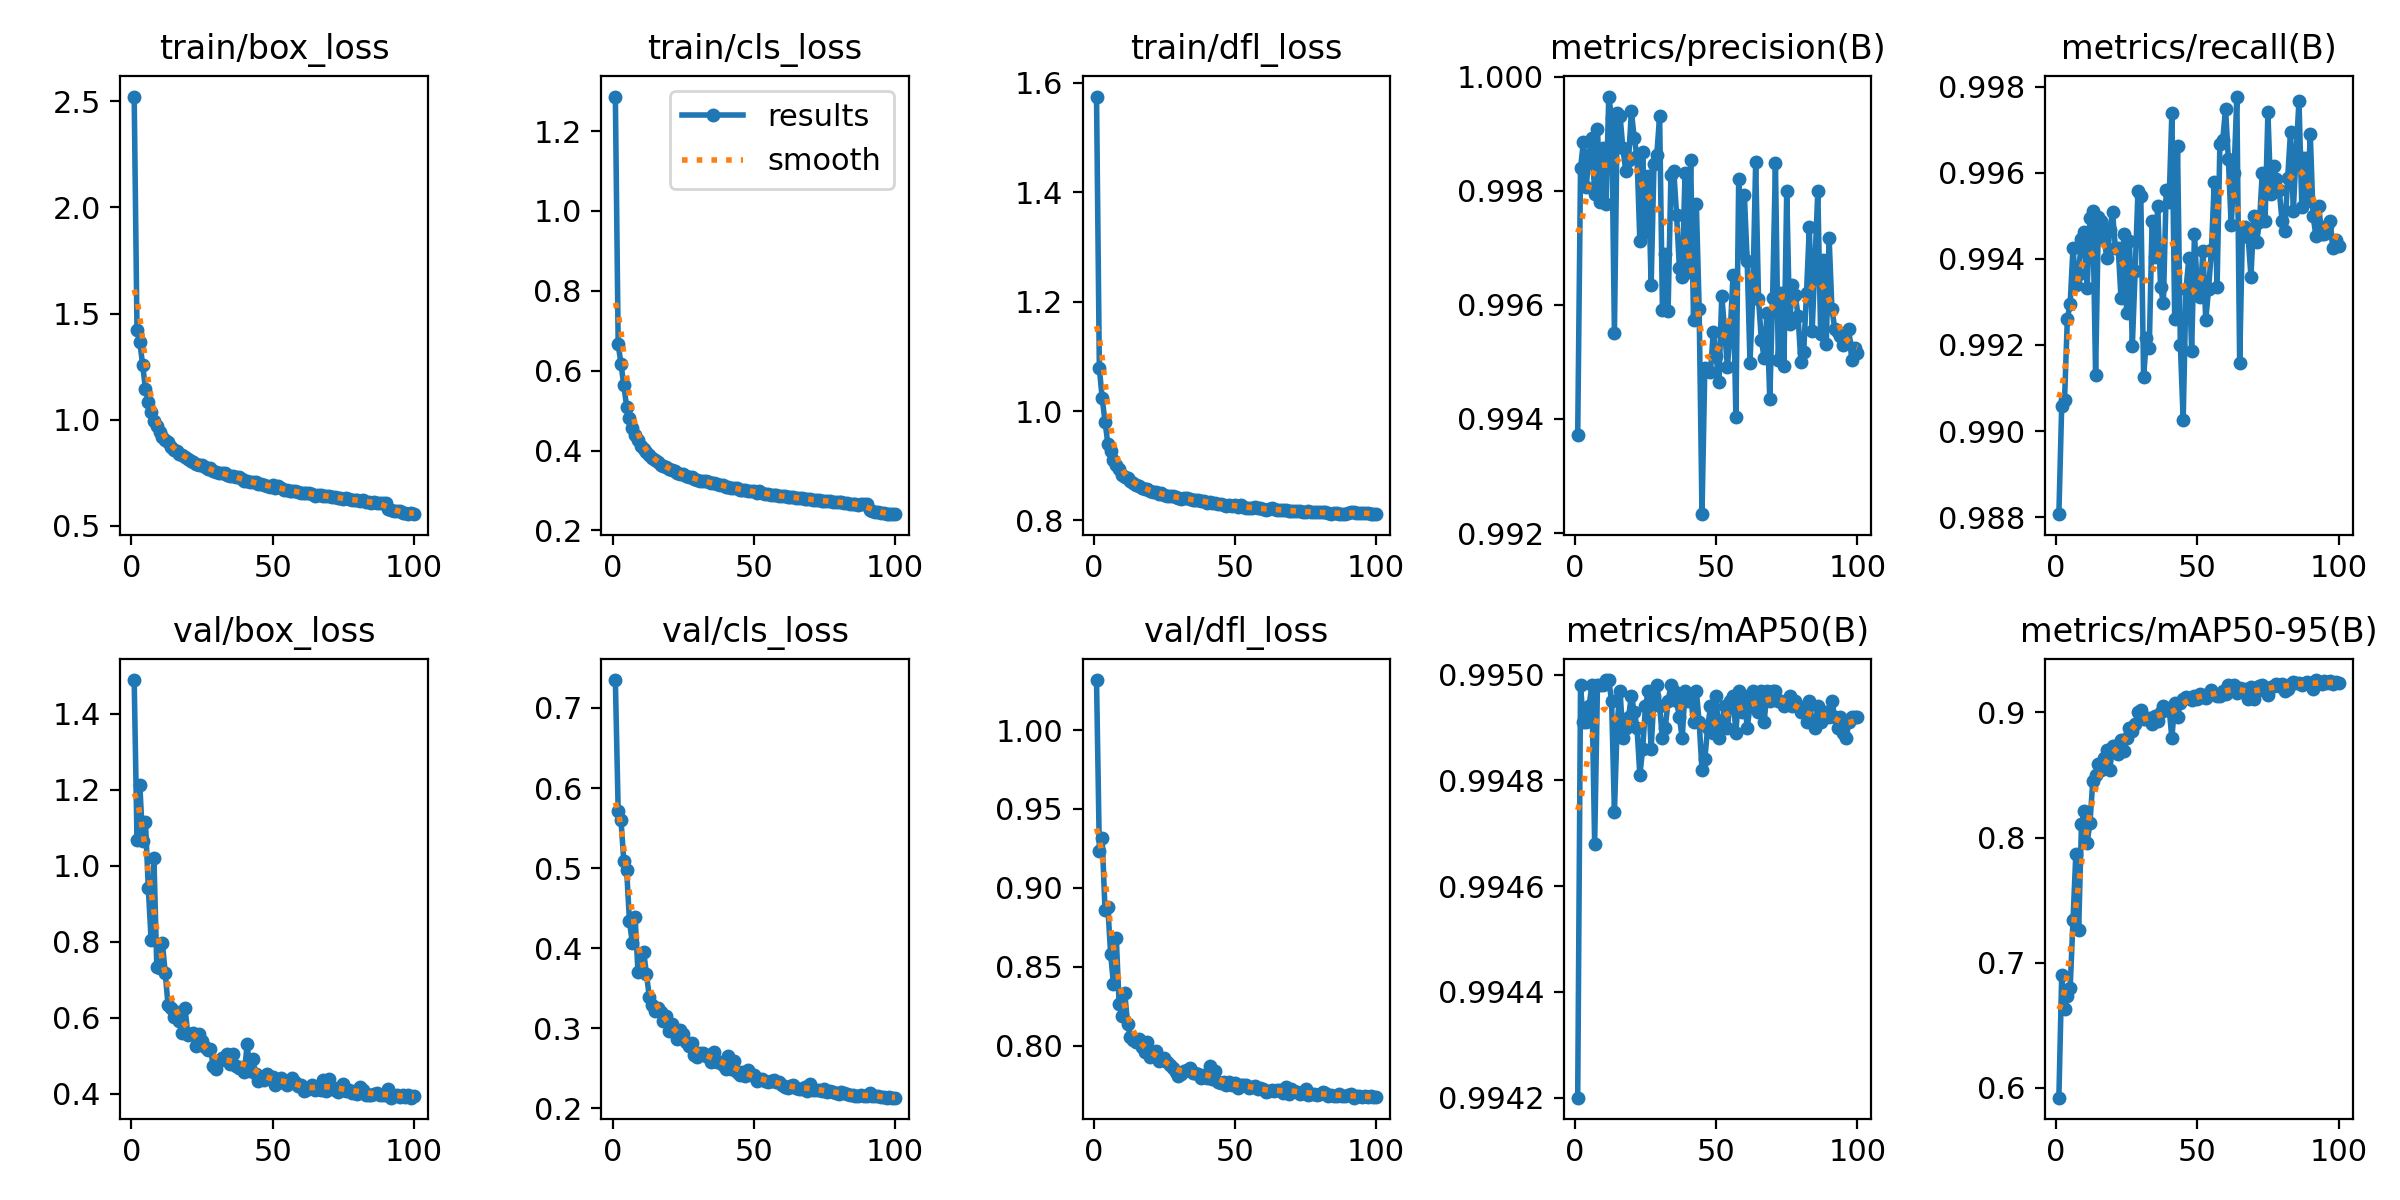

Data behind this chart, as committed beside it:
epoch, time, train/box_loss, train/cls_loss, train/dfl_loss, metrics/precision(B), metrics/recall(B), metrics/mAP50(B), metrics/mAP50-95(B), val/box_loss, val/cls_loss, val/dfl_loss, lr/pg0, lr/pg1, lr/pg2
1, 48.45, 2.522, 1.286, 1.575, 0.9937, 0.9881, 0.9942, 0.5922, 1.488, 0.7349, 1.032, 0.07013, 0.003319, 0.003319
2, 92.91, 1.421, 0.6666, 1.078, 0.9984, 0.9906, 0.995, 0.6899, 1.067, 0.5717, 0.9234, 0.04006, 0.006587, 0.006587
3, 137, 1.365, 0.6163, 1.024, 0.9989, 0.9907, 0.9949, 0.6629, 1.212, 0.5596, 0.9315, 0.00993, 0.009788, 0.009788
4, 180, 1.258, 0.5634, 0.9807, 0.9981, 0.9926, 0.9949, 0.6737, 1.065, 0.5084, 0.8861, 0.009703, 0.009703, 0.009703
5, 222.8, 1.144, 0.5095, 0.9405, 0.9986, 0.993, 0.9949, 0.6799, 1.115, 0.4975, 0.8879, 0.009604, 0.009604, 0.009604
6, 266.8, 1.085, 0.4812, 0.9268, 0.9989, 0.9943, 0.995, 0.7338, 0.9418, 0.4335, 0.8583, 0.009505, 0.009505, 0.009505
7, 310.6, 1.038, 0.4573, 0.91, 0.9979, 0.9934, 0.9947, 0.7867, 0.804, 0.4068, 0.8391, 0.009406, 0.009406, 0.009406
8, 354.7, 0.9945, 0.4392, 0.9017, 0.9991, 0.9937, 0.995, 0.7262, 1.02, 0.4388, 0.8681, 0.009307, 0.009307, 0.009307
9, 397, 0.9702, 0.4257, 0.8935, 0.9978, 0.9945, 0.995, 0.8108, 0.7351, 0.3708, 0.8268, 0.009208, 0.009208, 0.009208
10, 439, 0.9405, 0.4125, 0.8835, 0.9987, 0.9946, 0.995, 0.8211, 0.7316, 0.373, 0.8188, 0.009109, 0.009109, 0.009109
11, 480.8, 0.9191, 0.4041, 0.879, 0.9978, 0.9933, 0.995, 0.796, 0.7957, 0.3957, 0.8335, 0.00901, 0.00901, 0.00901
12, 522.8, 0.9054, 0.3961, 0.8769, 0.9997, 0.9949, 0.995, 0.8114, 0.7179, 0.3683, 0.8136, 0.008911, 0.008911, 0.008911
13, 565.3, 0.8944, 0.389, 0.8719, 0.9993, 0.9951, 0.995, 0.8448, 0.6326, 0.3394, 0.8059, 0.008812, 0.008812, 0.008812
14, 608.6, 0.872, 0.3803, 0.868, 0.9955, 0.9913, 0.9947, 0.8499, 0.6265, 0.3286, 0.804, 0.008713, 0.008713, 0.008713
15, 651.2, 0.8579, 0.3764, 0.8651, 0.9994, 0.995, 0.9949, 0.8587, 0.6028, 0.3221, 0.8024, 0.008614, 0.008614, 0.008614
16, 693.7, 0.8534, 0.3722, 0.8632, 0.9993, 0.9949, 0.995, 0.8541, 0.6161, 0.3252, 0.8041, 0.008515, 0.008515, 0.008515
17, 736.2, 0.838, 0.3643, 0.8594, 0.9987, 0.9944, 0.9949, 0.8638, 0.5929, 0.3203, 0.7996, 0.008416, 0.008416, 0.008416
18, 778.6, 0.8323, 0.3614, 0.8576, 0.9983, 0.994, 0.9949, 0.8702, 0.5606, 0.3091, 0.7964, 0.008317, 0.008317, 0.008317
19, 820.6, 0.8245, 0.3586, 0.8574, 0.9985, 0.9947, 0.9949, 0.8537, 0.6258, 0.3152, 0.8025, 0.008218, 0.008218, 0.008218
20, 862.2, 0.8139, 0.3547, 0.8543, 0.9994, 0.9951, 0.995, 0.8728, 0.5562, 0.2969, 0.7928, 0.008119, 0.008119, 0.008119
21, 905.8, 0.8073, 0.3509, 0.8523, 0.9989, 0.9943, 0.9949, 0.8732, 0.5588, 0.3047, 0.7937, 0.00802, 0.00802, 0.00802
22, 949.4, 0.8032, 0.3485, 0.8511, 0.9986, 0.9943, 0.9949, 0.8669, 0.5606, 0.2974, 0.7965, 0.007921, 0.007921, 0.007921
23, 992, 0.7938, 0.3439, 0.8488, 0.9971, 0.9931, 0.9948, 0.8783, 0.5249, 0.2865, 0.7907, 0.007822, 0.007822, 0.007822
24, 1035, 0.7893, 0.3416, 0.8495, 0.9987, 0.9946, 0.9949, 0.8691, 0.5582, 0.2984, 0.7915, 0.007723, 0.007723, 0.007723
25, 1077, 0.7851, 0.3402, 0.8461, 0.9973, 0.9928, 0.9949, 0.8798, 0.5403, 0.2929, 0.7922, 0.007624, 0.007624, 0.007624
26, 1120, 0.7767, 0.3374, 0.8453, 0.9983, 0.9944, 0.995, 0.8872, 0.5239, 0.2825, 0.7898, 0.007525, 0.007525, 0.007525
27, 1162, 0.7688, 0.3331, 0.8447, 0.9963, 0.992, 0.9949, 0.885, 0.5166, 0.2775, 0.7882, 0.007426, 0.007426, 0.007426
28, 1204, 0.7742, 0.3332, 0.8449, 0.9985, 0.9937, 0.995, 0.8905, 0.5177, 0.2821, 0.7862, 0.007327, 0.007327, 0.007327
29, 1247, 0.7587, 0.3295, 0.8424, 0.9986, 0.9956, 0.995, 0.9001, 0.4736, 0.2662, 0.7835, 0.007228, 0.007228, 0.007228
30, 1289, 0.753, 0.326, 0.8408, 0.9993, 0.9955, 0.9949, 0.9017, 0.465, 0.2641, 0.7811, 0.007129, 0.007129, 0.007129
31, 1331, 0.7477, 0.3237, 0.8391, 0.9959, 0.9912, 0.9949, 0.8949, 0.4866, 0.2692, 0.7823, 0.00703, 0.00703, 0.00703
32, 1373, 0.7512, 0.3248, 0.8413, 0.9969, 0.9922, 0.9949, 0.8948, 0.4948, 0.2697, 0.7839, 0.006931, 0.006931, 0.006931
33, 1415, 0.7479, 0.3227, 0.84, 0.9959, 0.9919, 0.995, 0.8957, 0.4947, 0.2656, 0.7847, 0.006832, 0.006832, 0.006832
34, 1457, 0.7381, 0.32, 0.8384, 0.9983, 0.9949, 0.995, 0.8905, 0.5051, 0.2667, 0.7862, 0.006733, 0.006733, 0.006733
35, 1500, 0.737, 0.3187, 0.8372, 0.9983, 0.994, 0.995, 0.8973, 0.4777, 0.2583, 0.7828, 0.006634, 0.006634, 0.006634
36, 1542, 0.7337, 0.3178, 0.8368, 0.9976, 0.9952, 0.995, 0.8931, 0.5062, 0.2702, 0.783, 0.006535, 0.006535, 0.006535
37, 1584, 0.7285, 0.3156, 0.8367, 0.9967, 0.9933, 0.9949, 0.9005, 0.4744, 0.2584, 0.7823, 0.006436, 0.006436, 0.006436
38, 1626, 0.731, 0.3147, 0.8348, 0.9965, 0.993, 0.9949, 0.9047, 0.4675, 0.2572, 0.78, 0.006337, 0.006337, 0.006337
39, 1669, 0.7234, 0.3133, 0.836, 0.9983, 0.9956, 0.995, 0.9023, 0.4717, 0.254, 0.7815, 0.006238, 0.006238, 0.006238
40, 1712, 0.7117, 0.309, 0.832, 0.9966, 0.9953, 0.995, 0.9039, 0.4566, 0.249, 0.7795, 0.006139, 0.006139, 0.006139
41, 1754, 0.7133, 0.3092, 0.8339, 0.9985, 0.9974, 0.995, 0.8794, 0.5302, 0.2653, 0.7873, 0.00604, 0.00604, 0.00604
42, 1796, 0.7067, 0.3072, 0.832, 0.9957, 0.9926, 0.9949, 0.9074, 0.4602, 0.2496, 0.7789, 0.005941, 0.005941, 0.005941
43, 1838, 0.7079, 0.3057, 0.8325, 0.9978, 0.9966, 0.995, 0.8965, 0.4932, 0.2594, 0.7842, 0.005842, 0.005842, 0.005842
44, 1880, 0.7057, 0.3052, 0.8305, 0.9959, 0.992, 0.9949, 0.9075, 0.4534, 0.2458, 0.7774, 0.005743, 0.005743, 0.005743
45, 1922, 0.6957, 0.3023, 0.8299, 0.9923, 0.9903, 0.9948, 0.9107, 0.4336, 0.2422, 0.7766, 0.005644, 0.005644, 0.005644
46, 1964, 0.6961, 0.3015, 0.8285, 0.9949, 0.9933, 0.9948, 0.9121, 0.4451, 0.2451, 0.7774, 0.005545, 0.005545, 0.005545
47, 2007, 0.6923, 0.3, 0.8272, 0.9948, 0.994, 0.9949, 0.9118, 0.4379, 0.2402, 0.7756, 0.005446, 0.005446, 0.005446
48, 2049, 0.6905, 0.299, 0.8281, 0.9948, 0.9919, 0.9949, 0.9097, 0.4515, 0.2483, 0.7772, 0.005347, 0.005347, 0.005347
49, 2092, 0.6842, 0.2977, 0.8267, 0.9955, 0.9946, 0.9949, 0.9127, 0.4419, 0.2416, 0.775, 0.005248, 0.005248, 0.005248
50, 2135, 0.6925, 0.2986, 0.8285, 0.9951, 0.9933, 0.995, 0.9107, 0.4452, 0.2419, 0.7765, 0.005149, 0.005149, 0.005149
51, 2177, 0.6784, 0.2944, 0.8254, 0.9946, 0.9931, 0.9949, 0.915, 0.424, 0.2343, 0.7733, 0.00505, 0.00505, 0.00505
52, 2219, 0.6884, 0.2979, 0.8273, 0.9962, 0.9942, 0.9949, 0.9125, 0.4365, 0.2371, 0.7751, 0.004951, 0.004951, 0.004951
53, 2262, 0.6781, 0.2942, 0.8248, 0.9956, 0.9926, 0.9949, 0.9116, 0.443, 0.2371, 0.775, 0.004852, 0.004852, 0.004852
54, 2305, 0.6685, 0.2903, 0.8228, 0.9949, 0.9933, 0.9949, 0.9153, 0.4293, 0.2346, 0.7755, 0.004753, 0.004753, 0.004753
55, 2347, 0.6704, 0.2911, 0.8229, 0.9955, 0.9942, 0.995, 0.9179, 0.4231, 0.2326, 0.7736, 0.004654, 0.004654, 0.004654
56, 2389, 0.6657, 0.2898, 0.8228, 0.9965, 0.9958, 0.995, 0.915, 0.4314, 0.234, 0.7739, 0.004555, 0.004555, 0.004555
57, 2432, 0.6656, 0.2893, 0.8239, 0.994, 0.9933, 0.9949, 0.9127, 0.4408, 0.2359, 0.7748, 0.004456, 0.004456, 0.004456
58, 2474, 0.6634, 0.2878, 0.8222, 0.9982, 0.9967, 0.995, 0.9128, 0.4303, 0.2328, 0.7727, 0.004357, 0.004357, 0.004357
59, 2517, 0.6584, 0.2865, 0.8219, 0.9969, 0.9968, 0.9949, 0.917, 0.4221, 0.2324, 0.7732, 0.004258, 0.004258, 0.004258
60, 2560, 0.6555, 0.2851, 0.8215, 0.9979, 0.9975, 0.995, 0.915, 0.4243, 0.2293, 0.7728, 0.004159, 0.004159, 0.004159
... 40 more rows
